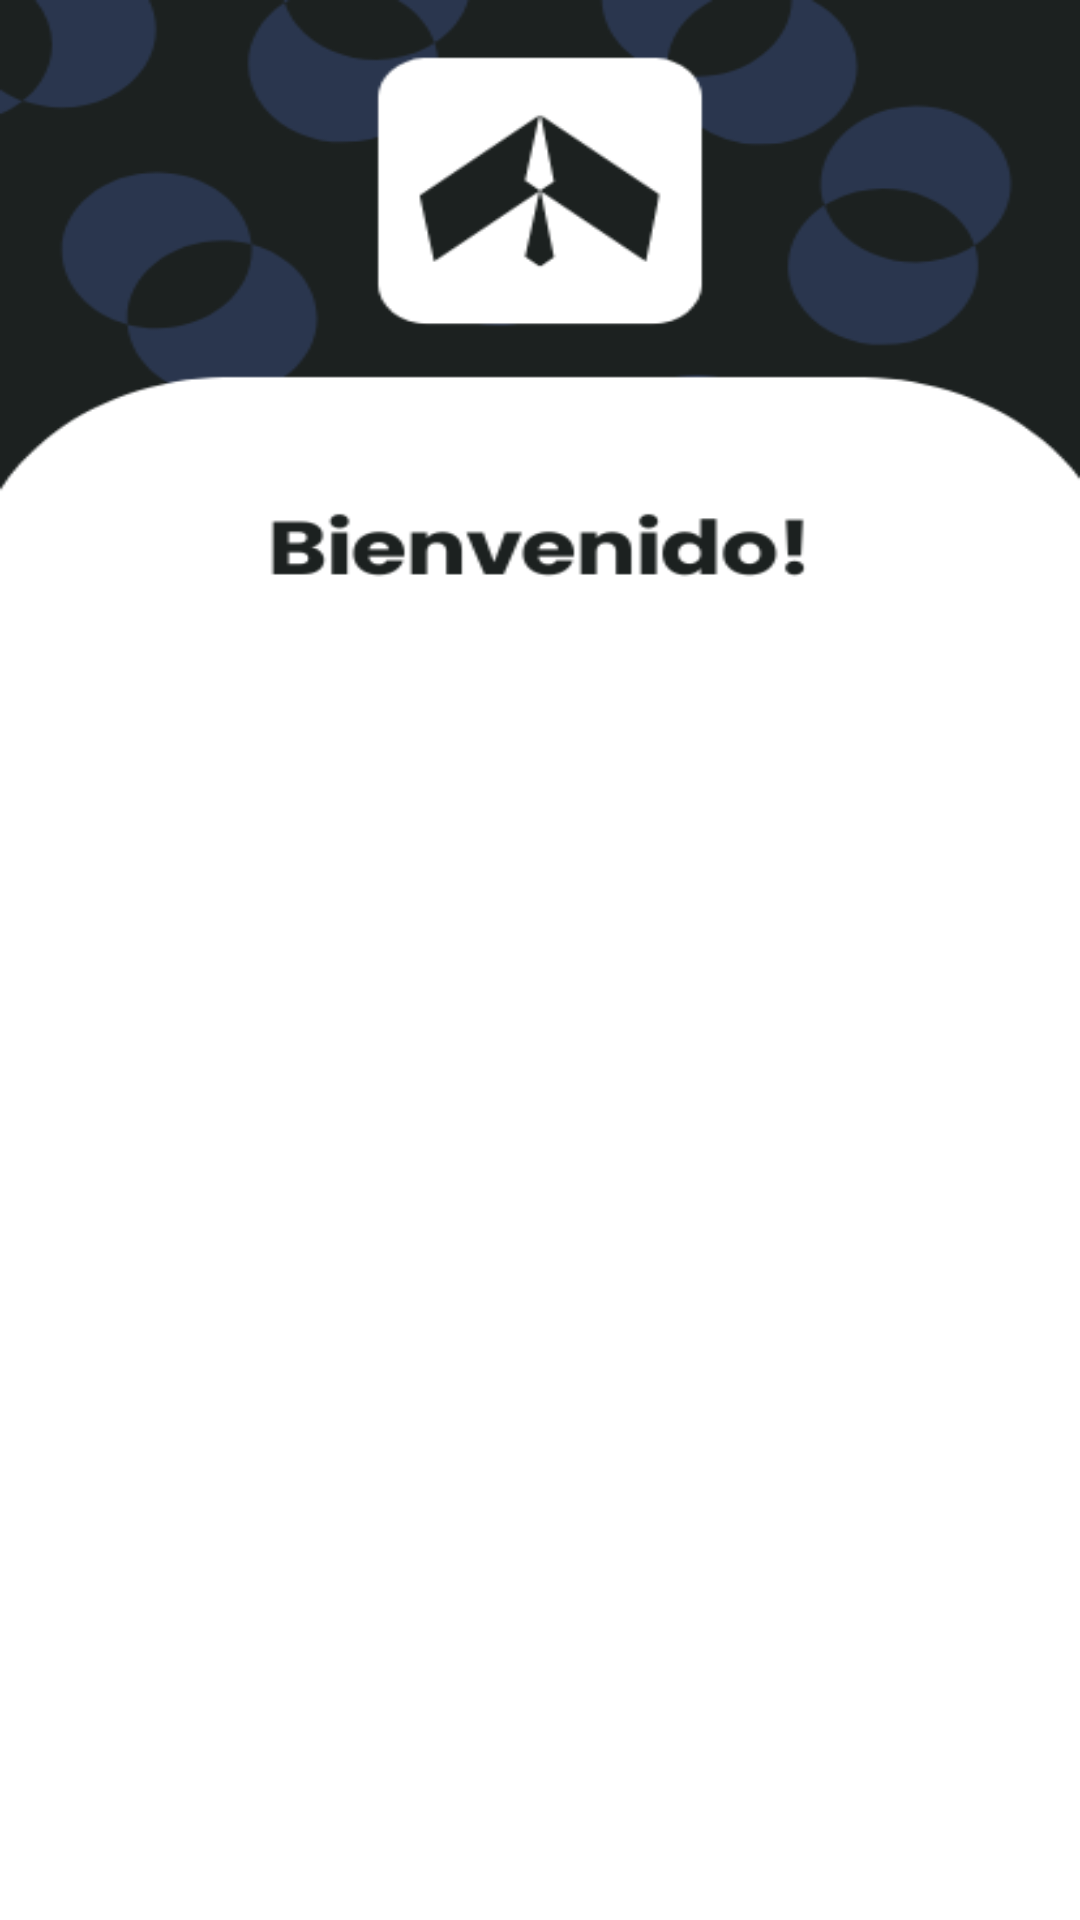

The Android layout XML behind this screen, and the referenced resources:
<!-- AndroidManifest.xml: application theme Theme.Adso02 -->
<!-- res/layout/activity_home_page.xml -->
<?xml version="1.0" encoding="utf-8"?>
<LinearLayout xmlns:android="http://schemas.android.com/apk/res/android"
    xmlns:app="http://schemas.android.com/apk/res-auto"
    xmlns:tools="http://schemas.android.com/tools"
    android:id="@+id/main"
    android:layout_width="match_parent"
    android:layout_height="match_parent"
    android:background="@drawable/home"
    tools:context=".HomePage"
    android:orientation="vertical">

    
    <Button
        android:id="@+id/logOut"
        android:layout_width="match_parent"
        android:layout_height="wrap_content"
        android:textStyle="bold"
        android:textSize="20sp"
        android:text="Cerrar Sesion"
        android:textColor="@android:color/white"
        android:background="@drawable/round_btn"
        android:layout_marginTop="400dp" />

</LinearLayout>
<!-- resources referenced by this layout -->
<resources>
  <!-- drawable home: png bitmap (drawable, 22136 bytes) -->
  <!-- drawable round_btn (drawable) -->
  <?xml version="1.0" encoding="utf-8"?>
  <shape xmlns:android="http://schemas.android.com/apk/res/android"
      android:shape="rectangle">
      <solid android:color="@color/blue"></solid>
      <corners android:radius="20dp"></corners>
  
  </shape>
  <style name="Theme.Adso02" parent="Base.Theme.Adso02" />
  <style name="Base.Theme.Adso02" parent="Theme.Material3.DayNight.NoActionBar">
          
          
          <item name="colorPrimary">@color/blue</item>
      </style>
</resources>
